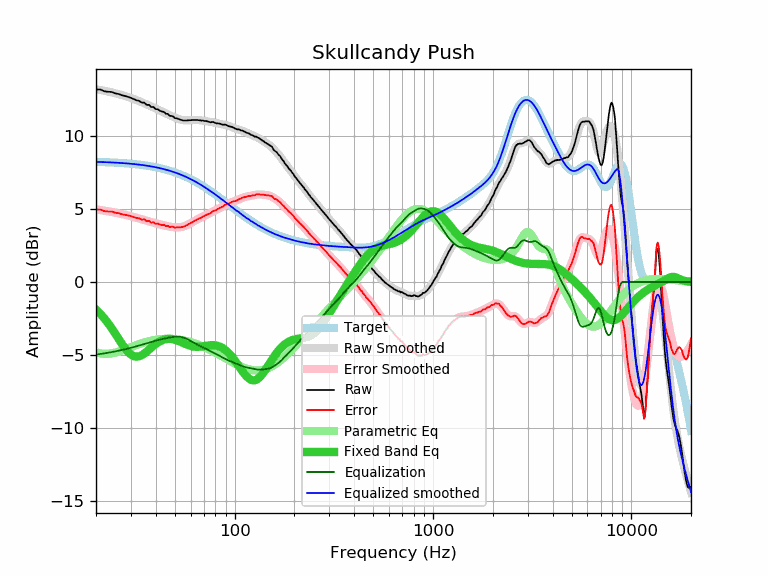

The data file committed next to this chart (first rows):
frequency, raw, error, smoothed, error_smoothed, equalization, parametric_eq, equalized_raw, equalized_smoothed, target
20, 13.22, 4.97, 13.23, 4.98, -4.98, -1.89, 8.24, 8.25, 8.25
21, 13.22, 4.98, 13.18, 4.94, -4.94, -2.18, 8.28, 8.24, 8.24
22, 13.10, 4.87, 13.13, 4.90, -4.90, -2.49, 8.20, 8.23, 8.23
23, 13.06, 4.84, 13.08, 4.86, -4.86, -2.82, 8.20, 8.22, 8.22
24, 13.05, 4.84, 13.02, 4.81, -4.81, -3.18, 8.24, 8.21, 8.21
25, 12.95, 4.75, 12.96, 4.76, -4.76, -3.54, 8.19, 8.20, 8.20
26, 12.91, 4.73, 12.90, 4.72, -4.72, -3.90, 8.19, 8.18, 8.18
27, 12.82, 4.65, 12.84, 4.67, -4.67, -4.24, 8.15, 8.17, 8.17
28, 12.77, 4.62, 12.77, 4.62, -4.62, -4.55, 8.15, 8.15, 8.15
29, 12.71, 4.57, 12.70, 4.57, -4.57, -4.80, 8.14, 8.14, 8.14
30, 12.64, 4.52, 12.63, 4.52, -4.52, -4.98, 8.13, 8.12, 8.12
31, 12.56, 4.46, 12.56, 4.46, -4.46, -5.09, 8.10, 8.10, 8.10
32, 12.48, 4.40, 12.49, 4.41, -4.41, -5.13, 8.07, 8.08, 8.08
33, 12.43, 4.37, 12.42, 4.36, -4.36, -5.10, 8.07, 8.06, 8.06
34, 12.32, 4.28, 12.35, 4.31, -4.31, -5.02, 8.01, 8.04, 8.04
35, 12.32, 4.31, 12.27, 4.26, -4.26, -4.91, 8.06, 8.01, 8.01
36, 12.16, 4.17, 12.20, 4.21, -4.21, -4.78, 7.95, 7.99, 7.99
37, 12.16, 4.20, 12.12, 4.16, -4.16, -4.64, 8.00, 7.96, 7.96
38, 12.01, 4.07, 12.05, 4.11, -4.11, -4.50, 7.90, 7.94, 7.94
39, 12.01, 4.10, 11.98, 4.07, -4.07, -4.38, 7.94, 7.91, 7.91
40, 11.87, 3.99, 11.91, 4.03, -4.03, -4.26, 7.84, 7.88, 7.88
41, 11.86, 4.01, 11.84, 3.99, -3.99, -4.16, 7.87, 7.85, 7.85
42, 11.76, 3.94, 11.77, 3.95, -3.95, -4.08, 7.81, 7.82, 7.82
43, 11.70, 3.92, 11.71, 3.92, -3.92, -4.01, 7.78, 7.79, 7.79
44, 11.68, 3.93, 11.64, 3.89, -3.89, -3.96, 7.79, 7.75, 7.75
45, 11.55, 3.84, 11.58, 3.86, -3.86, -3.93, 7.69, 7.72, 7.72
46, 11.54, 3.86, 11.51, 3.83, -3.83, -3.91, 7.71, 7.68, 7.68
47, 11.41, 3.77, 11.45, 3.81, -3.81, -3.91, 7.60, 7.64, 7.64
48, 11.40, 3.80, 11.39, 3.79, -3.79, -3.91, 7.61, 7.60, 7.60
49, 11.36, 3.80, 11.33, 3.77, -3.77, -3.93, 7.59, 7.56, 7.56
50, 11.25, 3.73, 11.28, 3.76, -3.76, -3.96, 7.49, 7.52, 7.52
51, 11.24, 3.76, 11.23, 3.75, -3.75, -4.00, 7.49, 7.48, 7.48
52, 11.20, 3.76, 11.19, 3.75, -3.75, -4.04, 7.45, 7.44, 7.44
53, 11.15, 3.76, 11.16, 3.76, -3.76, -4.09, 7.39, 7.40, 7.40
54, 11.12, 3.77, 11.13, 3.78, -3.78, -4.13, 7.34, 7.35, 7.35
55, 11.09, 3.79, 11.11, 3.81, -3.81, -4.18, 7.28, 7.30, 7.30
56, 11.09, 3.83, 11.10, 3.84, -3.84, -4.23, 7.25, 7.26, 7.26
57, 11.09, 3.88, 11.10, 3.88, -3.88, -4.28, 7.21, 7.21, 7.21
58, 11.10, 3.94, 11.10, 3.93, -3.93, -4.32, 7.17, 7.16, 7.16
59, 11.11, 4.00, 11.10, 3.99, -3.99, -4.36, 7.12, 7.11, 7.11
60, 11.11, 4.05, 11.11, 4.04, -4.04, -4.39, 7.07, 7.07, 7.07
61, 11.12, 4.11, 11.11, 4.10, -4.10, -4.41, 7.02, 7.02, 7.02
62, 11.12, 4.16, 11.12, 4.15, -4.15, -4.43, 6.97, 6.96, 6.96
63, 11.12, 4.21, 11.12, 4.21, -4.21, -4.44, 6.91, 6.91, 6.91
64, 11.13, 4.27, 11.12, 4.26, -4.26, -4.45, 6.87, 6.86, 6.86
65, 11.12, 4.31, 11.12, 4.31, -4.31, -4.45, 6.81, 6.81, 6.81
66, 11.11, 4.35, 11.11, 4.35, -4.35, -4.45, 6.76, 6.76, 6.76
67, 11.10, 4.40, 11.10, 4.40, -4.40, -4.44, 6.70, 6.70, 6.70
68, 11.08, 4.43, 11.09, 4.44, -4.44, -4.43, 6.64, 6.65, 6.65
69, 11.09, 4.49, 11.08, 4.48, -4.48, -4.41, 6.61, 6.60, 6.60
70, 11.06, 4.52, 11.07, 4.52, -4.52, -4.40, 6.54, 6.54, 6.54
71, 11.06, 4.57, 11.05, 4.56, -4.56, -4.38, 6.50, 6.49, 6.49
72, 11.05, 4.61, 11.04, 4.60, -4.60, -4.37, 6.45, 6.44, 6.44
73, 11.02, 4.64, 11.02, 4.64, -4.64, -4.36, 6.38, 6.38, 6.38
74, 11.00, 4.67, 11.01, 4.68, -4.68, -4.35, 6.32, 6.33, 6.33
75, 10.98, 4.71, 11.00, 4.72, -4.72, -4.34, 6.26, 6.27, 6.27
76, 10.96, 4.74, 10.98, 4.77, -4.77, -4.33, 6.20, 6.22, 6.22
77, 10.99, 4.83, 10.97, 4.81, -4.81, -4.33, 6.18, 6.16, 6.16
78, 10.99, 4.88, 10.96, 4.85, -4.85, -4.33, 6.14, 6.11, 6.11
79, 10.95, 4.89, 10.94, 4.89, -4.89, -4.34, 6.06, 6.06, 6.06
... 553 more rows
